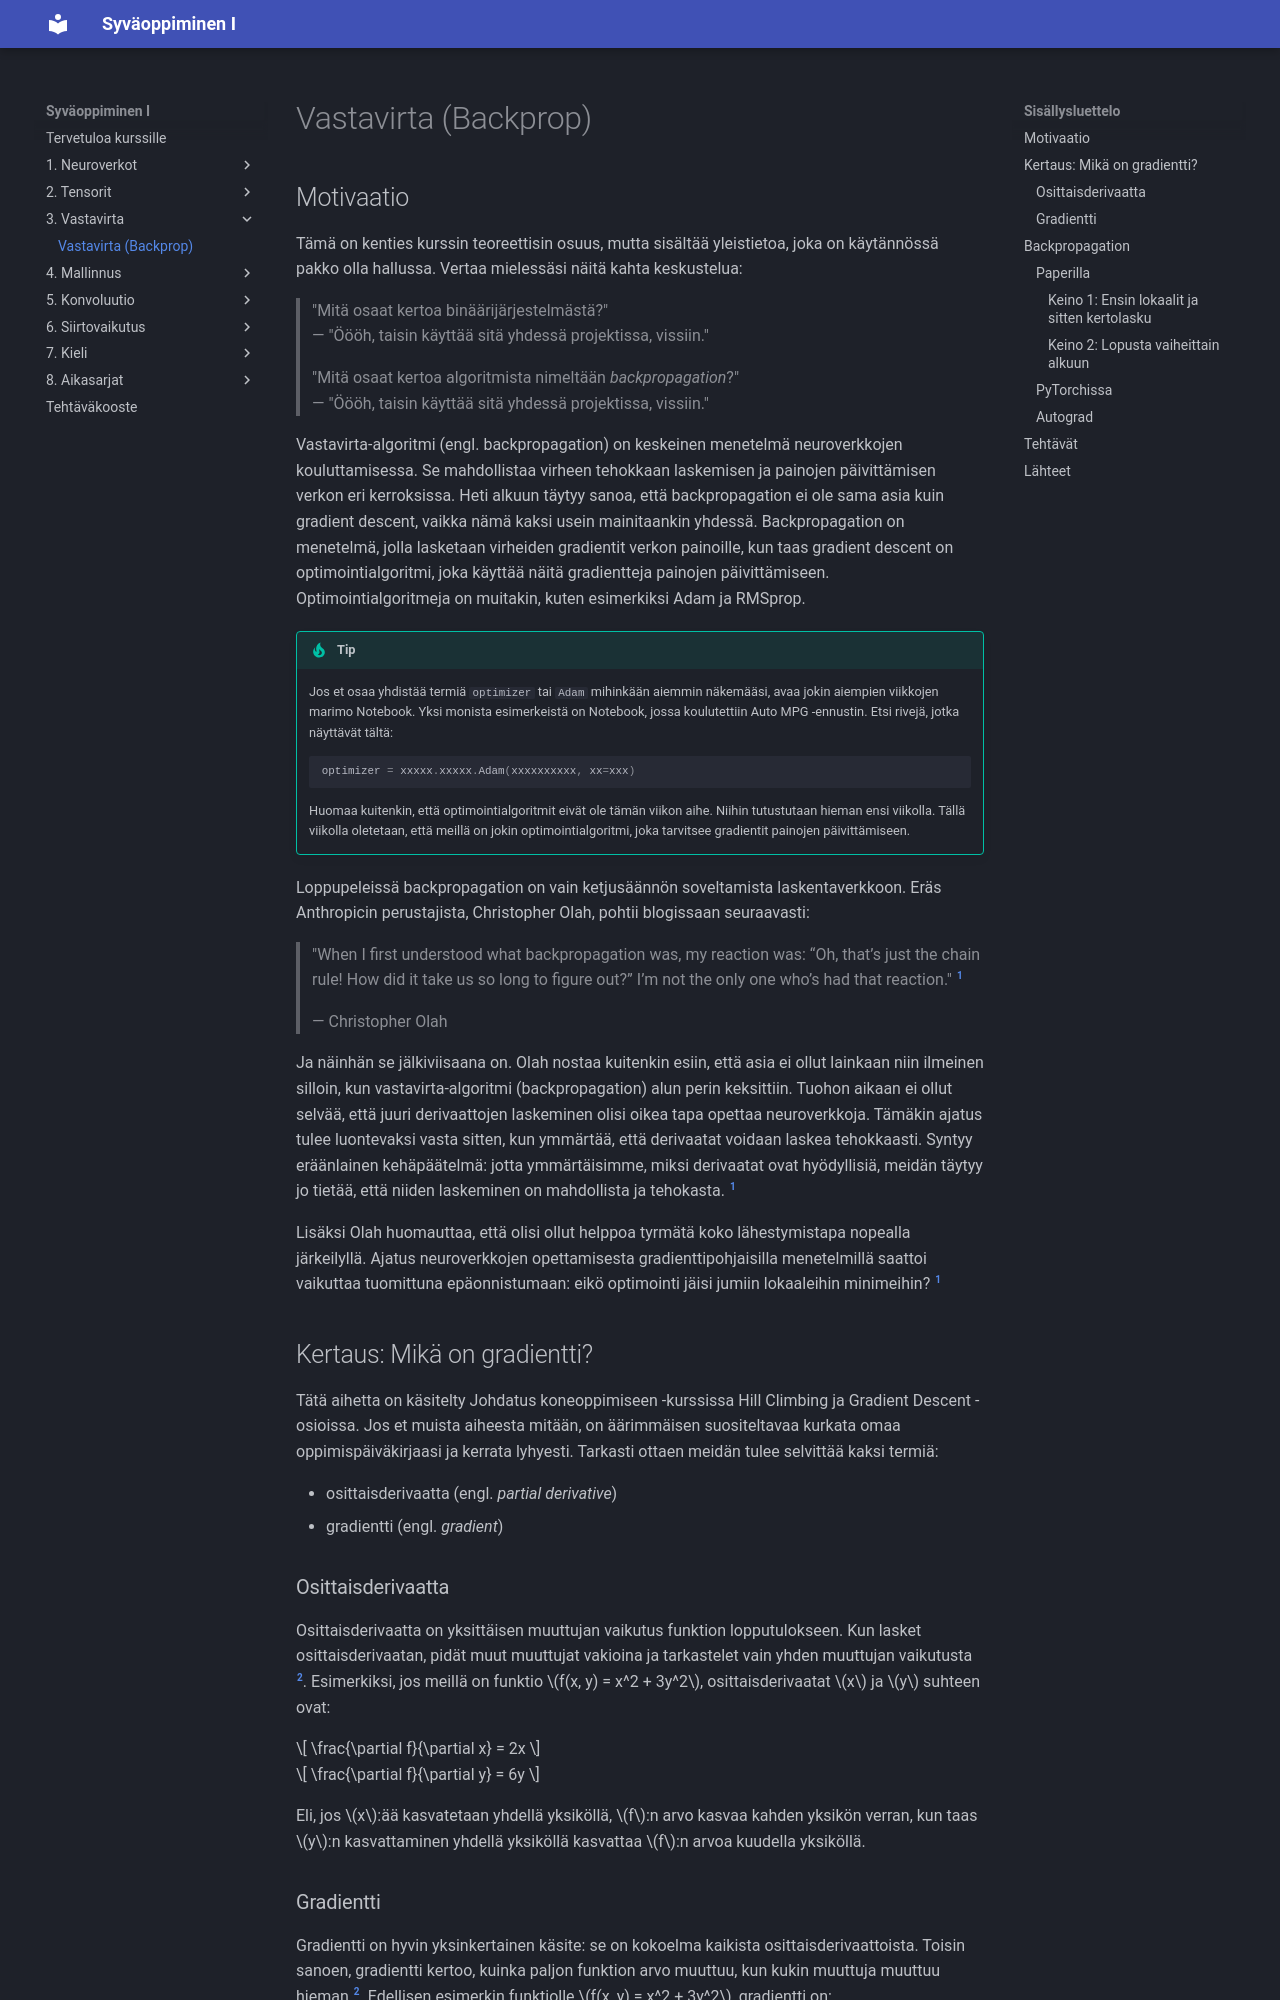

repository: sourander/syvaoppiminen · page: vastavirta/backpropagation/index.html · generator: mkdocs

---
priority: 300
---

# Vastavirta (Backprop)

## Motivaatio

Tämä on kenties kurssin teoreettisin osuus, mutta sisältää yleistietoa, joka on käytännössä pakko olla hallussa. Vertaa mielessäsi näitä kahta keskustelua:

> "Mitä osaat kertoa binäärijärjestelmästä?" <br>
> — "Öööh, taisin käyttää sitä yhdessä projektissa, vissiin."
>
> "Mitä osaat kertoa algoritmista nimeltään *backpropagation*?" <br>
> — "Öööh, taisin käyttää sitä yhdessä projektissa, vissiin."

Vastavirta-algoritmi (engl. backpropagation) on keskeinen menetelmä neuroverkkojen kouluttamisessa. Se mahdollistaa virheen tehokkaan laskemisen ja painojen päivittämisen verkon eri kerroksissa. Heti alkuun täytyy sanoa, että backpropagation ei ole sama asia kuin gradient descent, vaikka nämä kaksi usein mainitaankin yhdessä. Backpropagation on menetelmä, jolla lasketaan virheiden gradientit verkon painoille, kun taas gradient descent on optimointialgoritmi, joka käyttää näitä gradientteja painojen päivittämiseen. Optimointialgoritmeja on muitakin, kuten esimerkiksi Adam ja RMSprop.

!!! tip

    Jos et osaa yhdistää termiä `optimizer` tai `Adam` mihinkään aiemmin näkemääsi, avaa jokin aiempien viikkojen marimo Notebook. Yksi monista esimerkeistä on Notebook, jossa koulutettiin Auto MPG -ennustin. Etsi rivejä, jotka näyttävät tältä:

    ```python
    optimizer = xxxxx.xxxxx.Adam(xxxxxxxxxx, xx=xxx)
    ```

    Huomaa kuitenkin, että optimointialgoritmit eivät ole tämän viikon aihe. Niihin tutustutaan hieman ensi viikolla. Tällä viikolla oletetaan, että meillä on jokin optimointialgoritmi, joka tarvitsee gradientit painojen päivittämiseen.

Loppupeleissä backpropagation on vain ketjusäännön soveltamista laskentaverkkoon. Eräs Anthropicin perustajista, Christopher Olah, pohtii blogissaan seuraavasti:

> "When I first understood what backpropagation was, my reaction was: “Oh, that’s just the chain rule! How did it take us so long to figure out?” I’m not the only one who’s had that reaction." [^colahblog]
>
> — Christopher Olah

Ja näinhän se jälkiviisaana on. Olah nostaa kuitenkin esiin, että asia ei ollut lainkaan niin ilmeinen silloin, kun vastavirta-algoritmi (backpropagation) alun perin keksittiin. Tuohon aikaan ei ollut selvää, että juuri derivaattojen laskeminen olisi oikea tapa opettaa neuroverkkoja. Tämäkin ajatus tulee luontevaksi vasta sitten, kun ymmärtää, että derivaatat voidaan laskea tehokkaasti. Syntyy eräänlainen kehäpäätelmä: jotta ymmärtäisimme, miksi derivaatat ovat hyödyllisiä, meidän täytyy jo tietää, että niiden laskeminen on mahdollista ja tehokasta. [^colahblog]

Lisäksi Olah huomauttaa, että olisi ollut helppoa tyrmätä koko lähestymistapa nopealla järkeilyllä. Ajatus neuroverkkojen opettamisesta gradienttipohjaisilla menetelmillä saattoi vaikuttaa tuomittuna epäonnistumaan: eikö optimointi jäisi jumiin lokaaleihin minimeihin? [^colahblog] 

## Kertaus: Mikä on gradientti?

Tätä aihetta on käsitelty Johdatus koneoppimiseen -kurssissa Hill Climbing ja Gradient Descent -osioissa. Jos et muista aiheesta mitään, on äärimmäisen suositeltavaa kurkata omaa oppimispäiväkirjaasi ja kerrata lyhyesti. Tarkasti ottaen meidän tulee selvittää kaksi termiä: 

* osittaisderivaatta (engl. *partial derivative*)
* gradientti (engl. *gradient*)

### Osittaisderivaatta

Osittaisderivaatta on yksittäisen muuttujan vaikutus funktion lopputulokseen. Kun lasket osittaisderivaatan, pidät muut muuttujat vakioina ja tarkastelet vain yhden muuttujan vaikutusta [^essentialmath]. Esimerkiksi, jos meillä on funktio $f(x, y) = x^2 + 3y^2$, osittaisderivaatat $x$ ja $y$ suhteen ovat:

$$
\frac{\partial f}{\partial x} = 2x
$$

$$
\frac{\partial f}{\partial y} = 6y
$$

Eli, jos $x$:ää kasvatetaan yhdellä yksiköllä, $f$:n arvo kasvaa kahden yksikön verran, kun taas $y$:n kasvattaminen yhdellä yksiköllä kasvattaa $f$:n arvoa kuudella yksiköllä.
